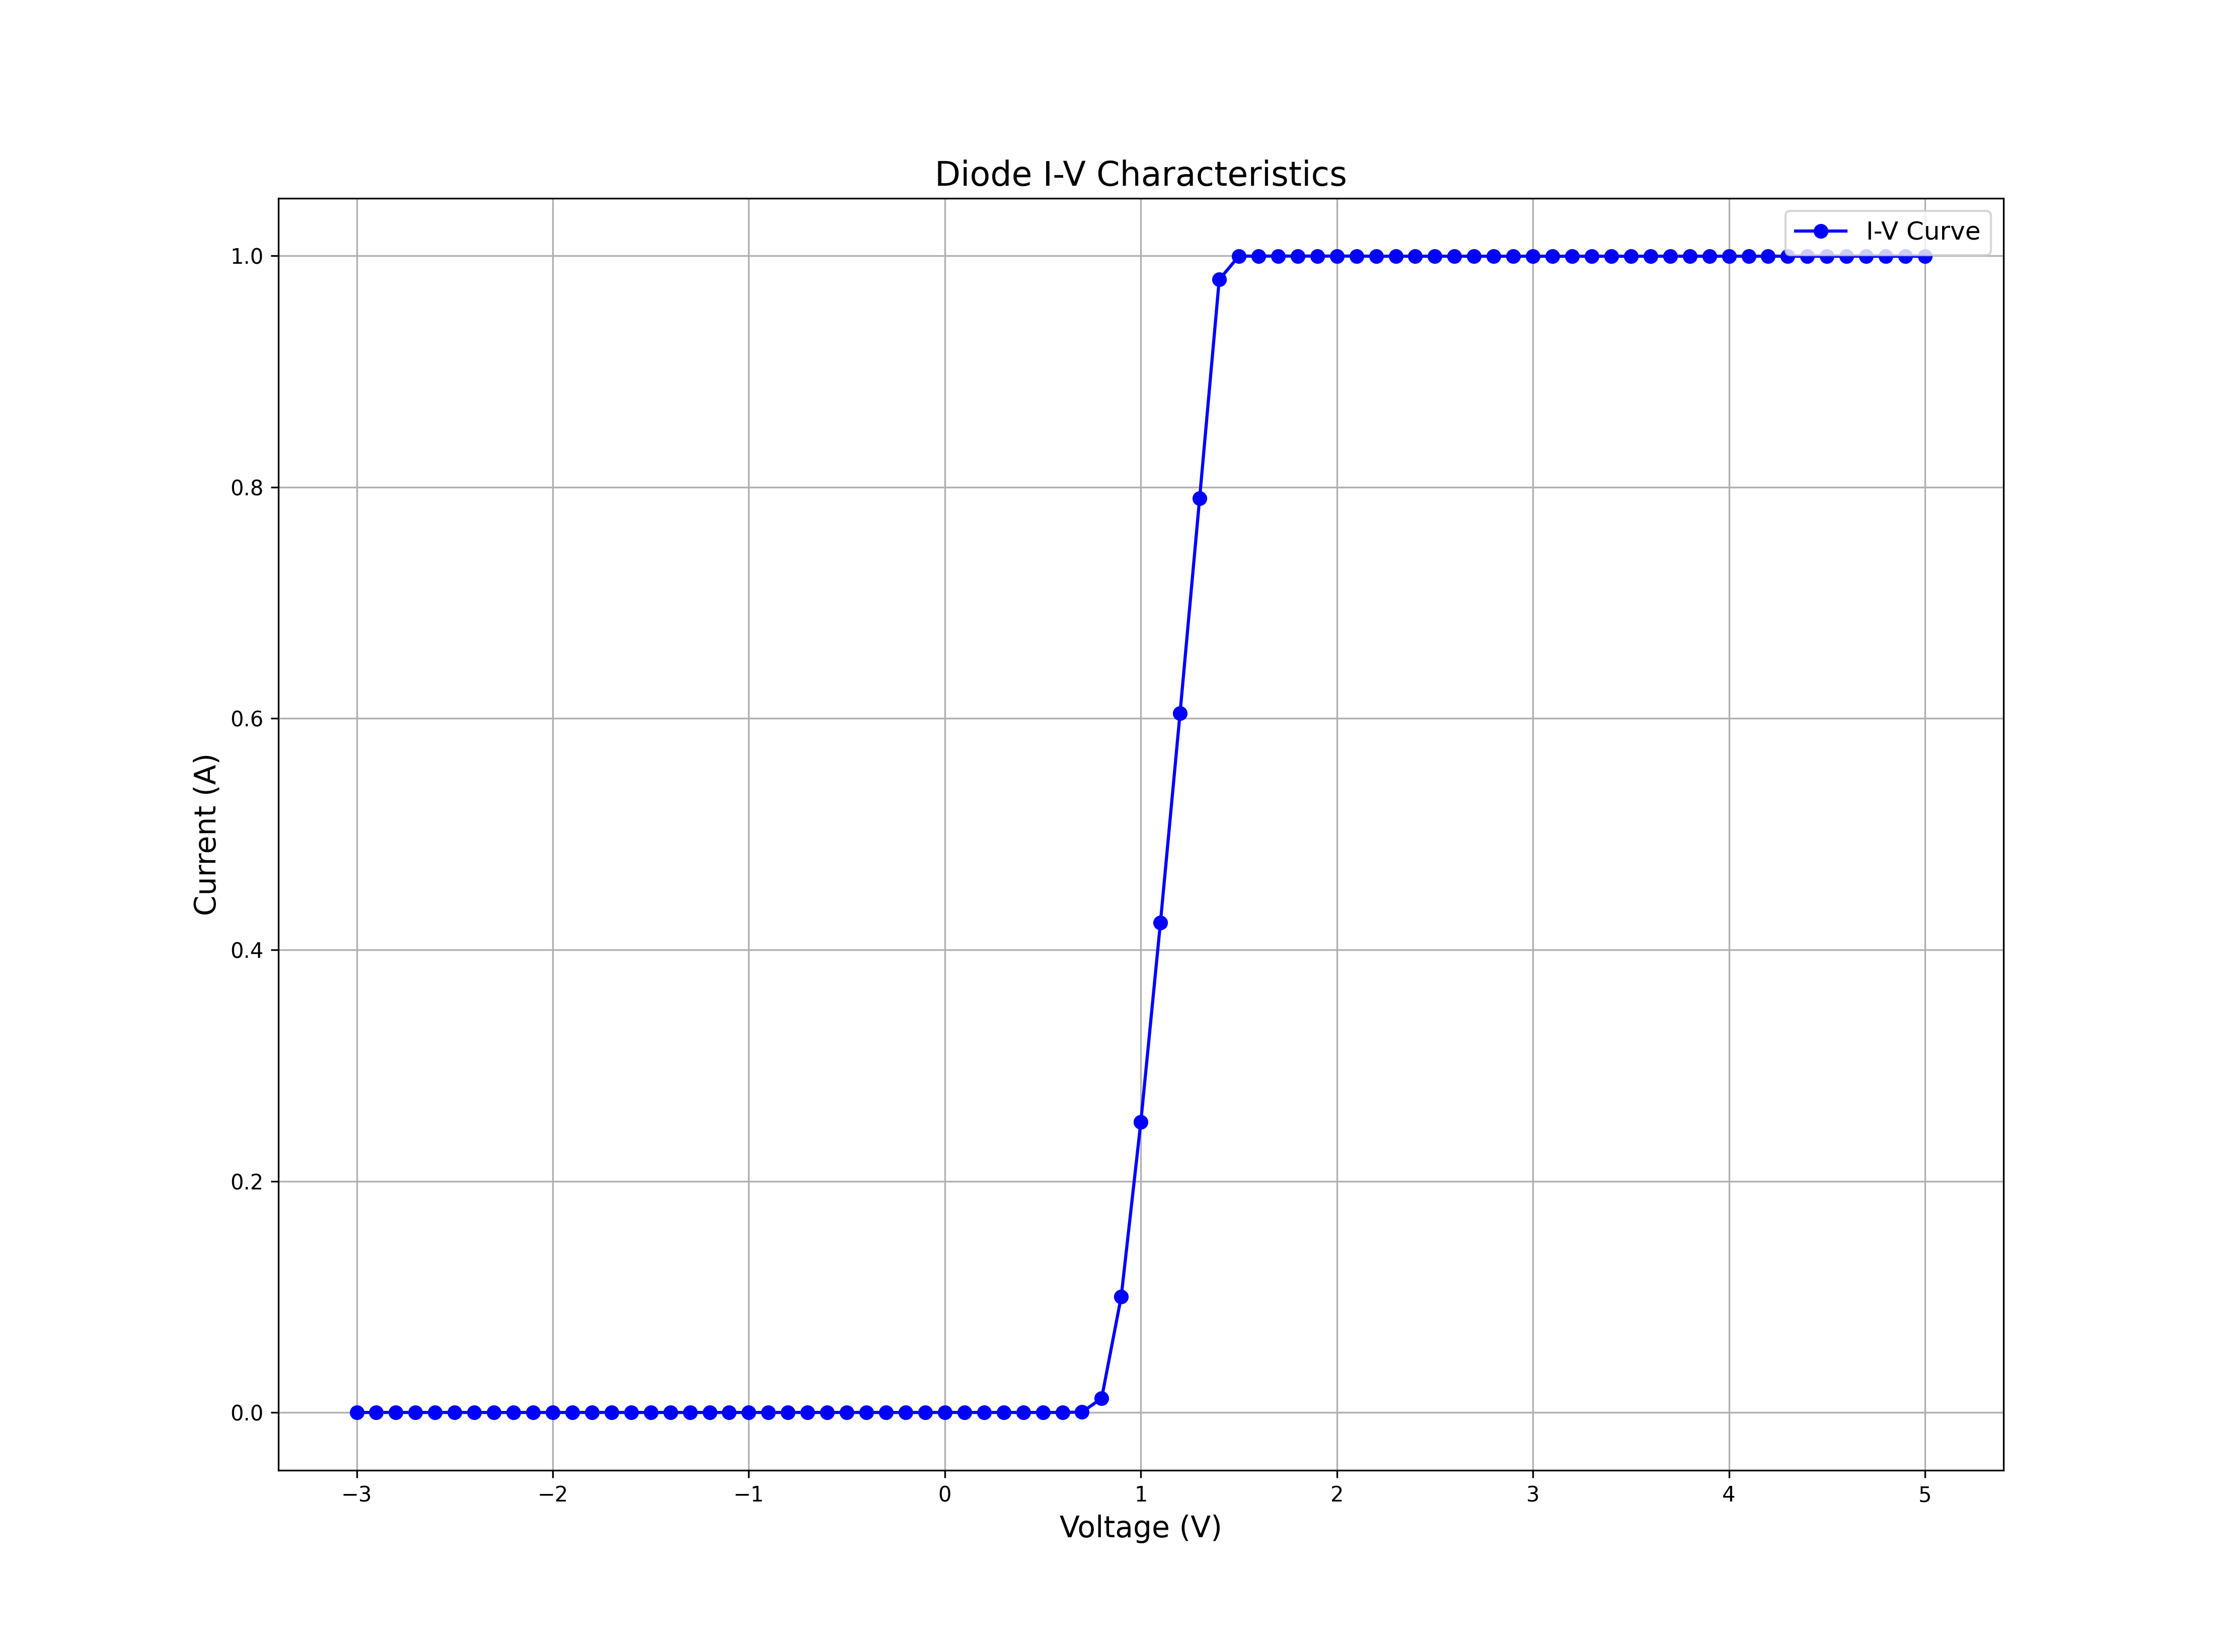

The data file committed next to this chart (first rows):
Voltage (V), Current (A)
-3.000000000000000000e+00, -1.185592000000000024e-11
-2.899999999999999911e+00, -2.936891000000000193e-11
-2.799999999999999822e+00, -1.677457000000000089e-12
-2.699999999999999734e+00, 3.561481000000000059e-12
-2.599999999999999645e+00, -1.654598999999999905e-11
-2.499999999999999556e+00, 5.058310999999999852e-12
-2.399999999999999467e+00, -2.126499999999999875e-12
-2.299999999999999378e+00, 6.056175999999999861e-12
-2.199999999999999289e+00, 2.366893000000000020e-11
-2.099999999999999201e+00, 1.007449000000000038e-10
-1.999999999999999112e+00, 2.915653999999999887e-11
-1.899999999999999023e+00, 1.765289000000000073e-12
-1.799999999999998934e+00, -3.166400999999999848e-11
-1.699999999999998845e+00, 4.911148999999999958e-11
-1.599999999999998757e+00, 2.686171999999999916e-11
-1.499999999999998668e+00, -5.815797999999999974e-11
-1.399999999999998579e+00, 8.308478999999999821e-11
-1.299999999999998490e+00, 1.330717000000000110e-10
-1.199999999999998401e+00, 3.105226999999999729e-11
-1.099999999999998312e+00, -8.463081000000000499e-12
-9.999999999999982236e-01, -4.358879000000000091e-11
-8.999999999999981348e-01, 1.018923000000000060e-10
-7.999999999999980460e-01, -5.910597000000000326e-11
-6.999999999999979572e-01, 1.074798999999999940e-10
-5.999999999999978684e-01, 8.772429000000000323e-11
-4.999999999999977796e-01, 4.337443999999999870e-11
-3.999999999999976907e-01, -2.803868000000000004e-13
-2.999999999999976019e-01, -1.255437000000000035e-11
-1.999999999999975131e-01, 5.360129000000000252e-11
-9.999999999999742428e-02, -2.053757999999999982e-11
2.664535259100375697e-15, -1.864149999999999968e-11
1.000000000000027534e-01, 1.023912000000000026e-10
2.000000000000028422e-01, 1.398943000000000050e-11
3.000000000000029310e-01, 2.521542999999999972e-11
4.000000000000030198e-01, 3.426233000000000198e-09
5.000000000000031086e-01, 1.627019999999999967e-07
6.000000000000031974e-01, 7.542975000000000401e-06
7.000000000000032863e-01, 3.402392000000000068e-04
8.000000000000033751e-01, 1.217178000000000010e-02
9.000000000000034639e-01, 1.001762000000000069e-01
1.000000000000003553e+00, 2.510511999999999744e-01
1.100000000000003197e+00, 4.235002999999999962e-01
1.200000000000003730e+00, 6.044827999999999868e-01
1.300000000000004263e+00, 7.904630000000000267e-01
1.400000000000003908e+00, 9.794918000000000236e-01
1.500000000000003553e+00, 9.997939000000000132e-01
1.600000000000004086e+00, 9.998013000000000039e-01
1.700000000000004619e+00, 9.998135000000000217e-01
1.800000000000004263e+00, 9.998143000000000447e-01
1.900000000000003908e+00, 9.998261000000000509e-01
2.000000000000004441e+00, 9.998339000000000532e-01
2.100000000000004974e+00, 9.998310000000000253e-01
2.200000000000004619e+00, 9.997063999999999950e-01
2.300000000000004263e+00, 9.997074999999999712e-01
2.400000000000004796e+00, 9.997108999999999579e-01
2.500000000000005329e+00, 9.997059999999999835e-01
2.600000000000004974e+00, 9.997162000000000548e-01
2.700000000000004619e+00, 9.997120000000000450e-01
2.800000000000005151e+00, 9.997080000000000410e-01
2.900000000000005684e+00, 9.997131999999999685e-01
... 21 more rows
